Run: headless pygame with SDL's dummy video driver; simulated clock (each Clock.tick advances the game by its frame time, no real sleeping); random seed 0; keys injected as events and as key.get_pressed() state; mouse plan: one left click at the window centre at the start of phase 2, then a move to the lower-right quarter at the start of phase 3.
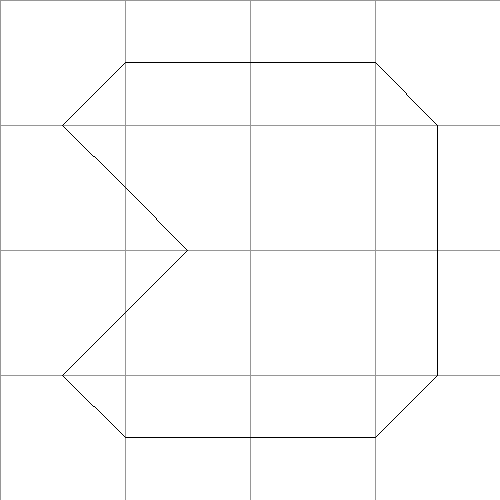
Frame 1 of 4 · flips 1–60 · no input
Frame 2 of 4 · flips 61–180 · clicked the window centre · tapped SPACE, RETURN · held RIGHT (→), D · screen unchanged from frame 1, image omitted
Frame 3 of 4 · flips 181–300 · moved the mouse to the lower-right quarter · held DOWN (↓), S · screen unchanged from frame 2, image omitted
Frame 4 of 4 · flips 301–420 · held LEFT (←), A, UP (↑), W · screen unchanged from frame 3, image omitted

The pygame program that drew these frames:


# This is correctly drawing the squares and their contour lines on screen, but I need to figure out two things;
#
# 1. Linear Interpolation for the lines. 
# At the moment, the lines are all straight, and starting halfway along the edges of the containing cells. 
# With linear interpolation, this will allow the lines to be curved, and make for a much smoother transition between cells. 
# What I mean is instead of the grid looking like this:
#    __ __ __
#   |        |
#   |        |
#   |__ __ __|
#
# it will instead look like a circle, by rounding off the corners. This theory then extends to any shape that the initial marching 
# cubes creates, so that any blocky, pointy shape can be transformed into a smooth surface.
#
#
# 2. Different weights for the corners.
# Currently the corners are either a 1 or a 0, but in the future I want to extend this so that the corners can be any decimal value. 
# The "Marching Squares" algorithm states that once the corner values have been set, a passover filter is applied, with a threshold value, 
# and anything below that is set to a 0, which is simple enough to implement. 
# But then after that, the values of the corners corresponds to how much influence they each have on the end positions of the lines. 
# For example:
# 
# If the corner values for a cell are as follows (after filter):
# 
# +------+------+------+
# |0                  0|
# |                    |
# |                    |
# |                    |
# |                    |
# |                    |
# +------+------+------+
# 
# Okay, I don't understand this at all. I am going to watch some content on YouTube about it to try and better understand it.


from random import randint

import pygame
canvasW, canvasH = 500, 500
canvas = pygame.display.set_mode((canvasW, canvasH))

gridSize = (4, 4)
cellW, cellH = (canvasW / gridSize[0]), (canvasH / gridSize[1])

# Starting from the bottom left and working counter-clockwise:
contourLinesVertexPositions = [
    (0.5, 1),
    (1, 0.5),
    (0.5, 0),
    (0, 0.5)
]

tableIndexes = [
    [], #               0
    [(0, 3)], #         1
    [(0, 1)], #         2
    [(1, 3)], #         3
    [(1, 2)], #         4
    [(0, 1), (2, 3)], # 5
    [(0, 2)], #         6
    [(2, 3)], #         7
    [(2, 3)], #         8
    [(0, 2)], #         9
    [(1, 2), (3, 0)], # 10
    [(1, 2)], #         11
    [(1, 3)], #         12
    [(0, 1)], #         13
    [(3, 0)], #         14
    [] #                15
]

class Cell:
    def __init__(self, col_, row_, tableIndex_):
        self.col, self.row = col_, row_
        self.tableIndex = tableIndex_

        self.left = self.col * cellW
        self.right = (self.col + 1) * cellW

        self.top = self.row * cellH
        self.bottom = (self.row + 1) * cellH
    
    def render(self):

        pygame.draw.polygon(
            canvas, (150, 150, 150),
            [
                (self.left, self.top),
                (self.right, self.top),
                (self.right, self.bottom),
                (self.left, self.bottom)
            ], 1
        )

        for line in tableIndexes[self.tableIndex]:
            startPosition = contourLinesVertexPositions[ line[0] ]
            endPosition = contourLinesVertexPositions[ line[1] ]
            startX = self.left + (startPosition[0] * cellW)
            startY = self.top + (startPosition[1] * cellH)
            endX = self.left + (endPosition[0] * cellW)
            endY = self.top + (endPosition[1] * cellH)
            pygame.draw.line(
                canvas, (0, 0, 0),
                (startX, startY),
                (endX, endY),
                1
            )

ind = [
    13, 12, 12, 14, 
    4, 1, 0, 6, 
    2, 8, 0, 6, 
    11, 3, 3, 7
]

grid = []
for r in range(gridSize[1]):
    for c in range(gridSize[0]):
        grid.append(Cell(c, r, ind[c + (r * gridSize[0])]))


while True:
    for event in pygame.event.get():
        if event.type == pygame.QUIT:
            pygame.quit()
        # if event.type == pygame.MOUSEBUTTONUP:
        #     index = (index + 1) % 16
            # print(index)
    
    canvas.fill((255, 255, 255))

    for C in grid:
        C.render()

    pygame.display.flip()
